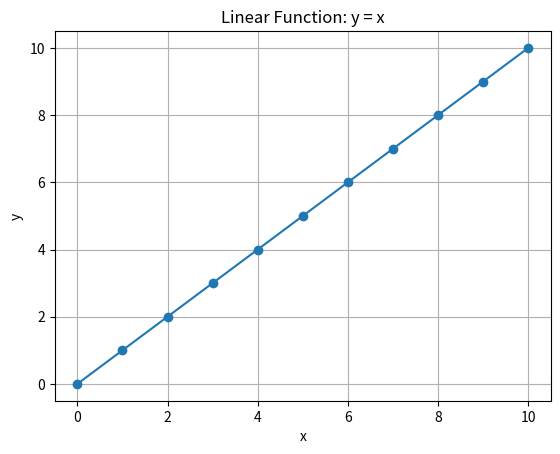

Here is the Python script that generated this plot:
import matplotlib.pyplot as plt

x_values = []
y_values = []

# Generate values for y = x from 0 to 10
for x in range(11):
  x_values.append(x)
  y_values.append(x)

plt.plot(x_values, y_values, marker="o")
plt.title("Linear Function: y = x")
plt.xlabel("x")
plt.ylabel("y")
plt.grid(True)
plt.show()
